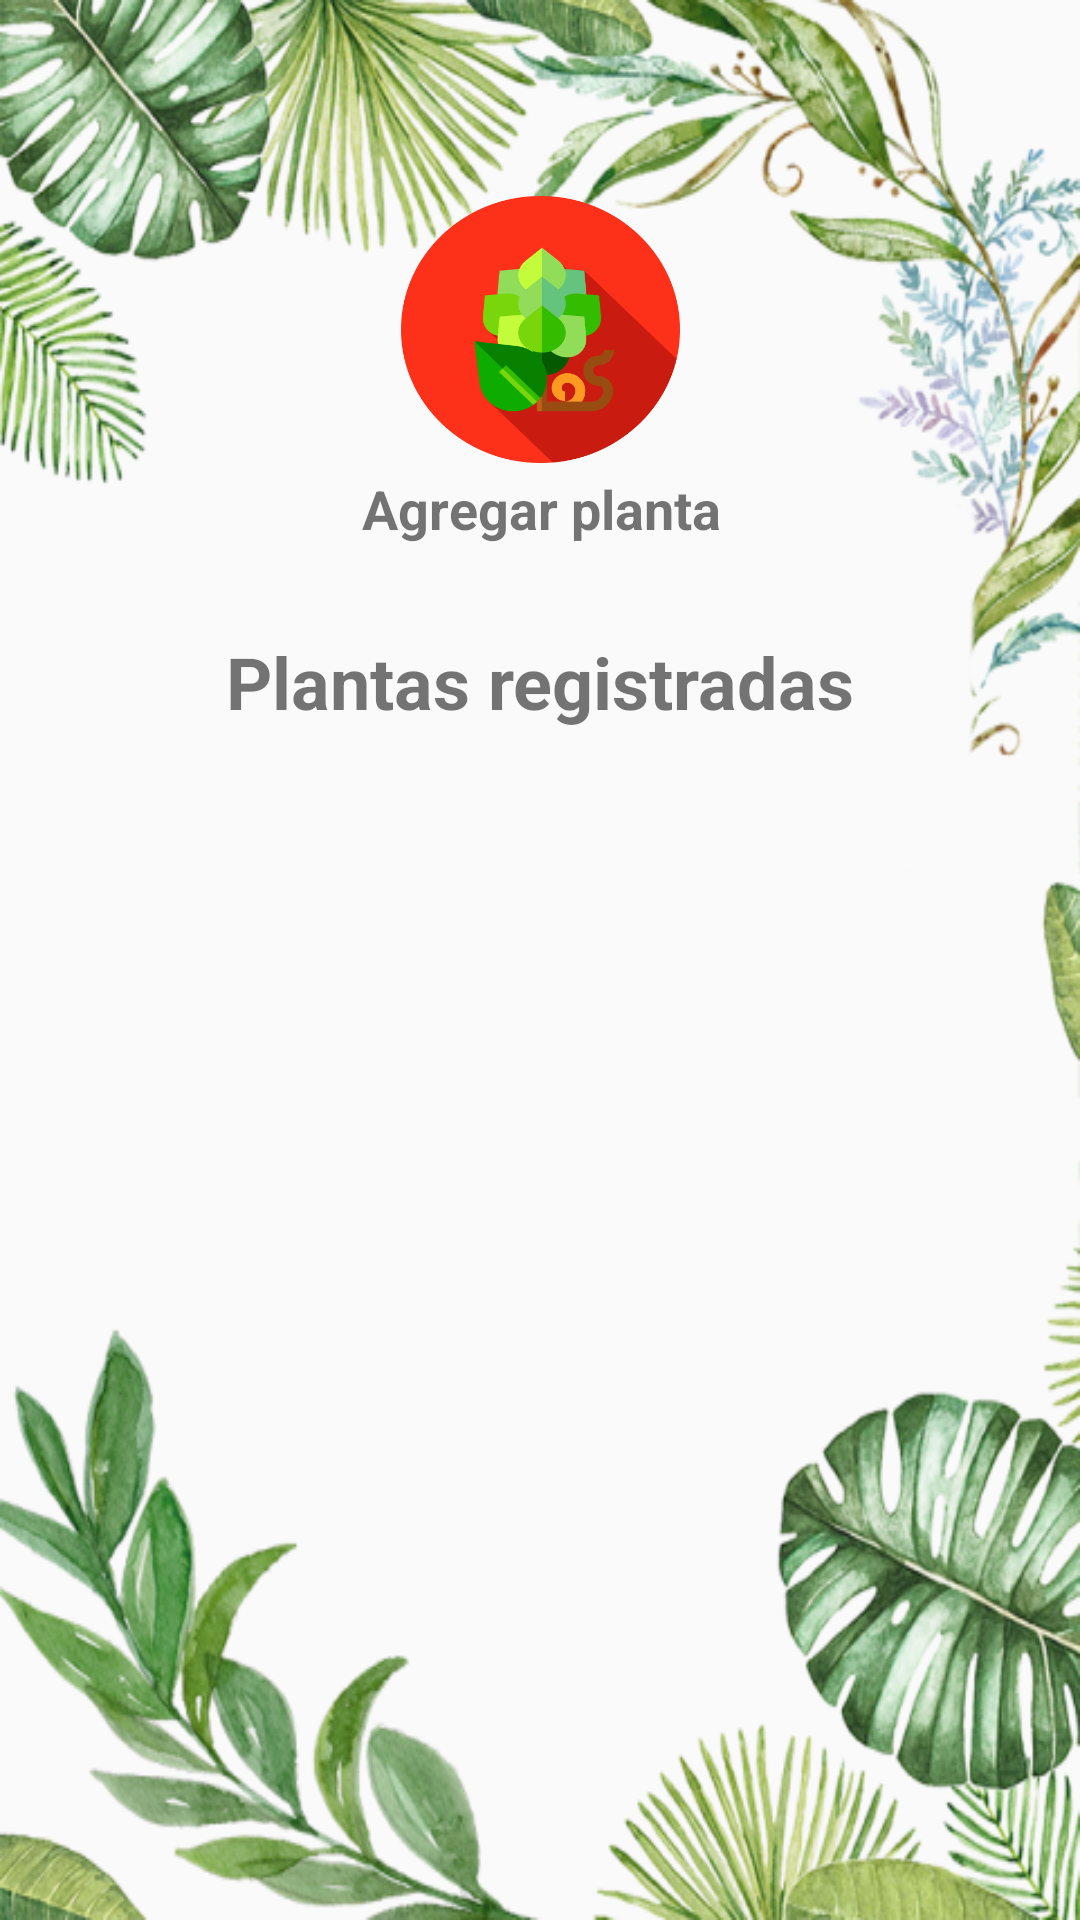

This screen was rendered from an Android layout file. Write that file and the resources it references.
<!-- AndroidManifest.xml: application theme AppTheme -->
<!-- res/layout/activity_plantas_list.xml -->
<?xml version="1.0" encoding="utf-8"?>
<android.support.constraint.ConstraintLayout xmlns:android="http://schemas.android.com/apk/res/android"
    xmlns:app="http://schemas.android.com/apk/res-auto"
    xmlns:tools="http://schemas.android.com/tools"
    android:layout_width="match_parent"
    android:layout_height="match_parent"
    android:background="@drawable/fondo5"
    tools:context=".plantasList">

    <TextView
        android:id="@+id/textView27"
        android:layout_width="wrap_content"
        android:layout_height="wrap_content"
        android:layout_marginStart="8dp"
        android:layout_marginLeft="8dp"
        android:layout_marginTop="8dp"
        android:layout_marginEnd="8dp"
        android:layout_marginRight="8dp"
        android:layout_marginBottom="8dp"
        android:text="Agregar planta"
        android:textSize="18dp"
        android:textStyle="bold"
        app:layout_constraintBottom_toBottomOf="parent"
        app:layout_constraintEnd_toEndOf="parent"
        app:layout_constraintHorizontal_bias="0.502"
        app:layout_constraintStart_toStartOf="parent"
        app:layout_constraintTop_toTopOf="parent"
        app:layout_constraintVertical_bias="0.249" />

    <TextView
        android:id="@+id/textView26"
        android:layout_width="wrap_content"
        android:layout_height="wrap_content"
        android:layout_marginStart="8dp"
        android:layout_marginLeft="8dp"
        android:layout_marginTop="8dp"
        android:layout_marginEnd="8dp"
        android:layout_marginRight="8dp"
        android:layout_marginBottom="8dp"
        android:text="Plantas registradas"
        android:textSize="24sp"
        android:textStyle="bold"
        app:layout_constraintBottom_toBottomOf="parent"
        app:layout_constraintEnd_toEndOf="parent"
        app:layout_constraintStart_toStartOf="parent"
        app:layout_constraintTop_toTopOf="parent"
        app:layout_constraintVertical_bias="0.343" />

    <ListView
        android:id="@+id/listPlantas"
        style="@style/Widget.AppCompat.ListView"
        android:layout_width="299dp"
        android:layout_height="264dp"
        android:layout_marginStart="8dp"
        android:layout_marginLeft="8dp"
        android:layout_marginEnd="8dp"
        android:layout_marginRight="8dp"
        android:layout_marginBottom="72dp"
        app:layout_constraintBottom_toBottomOf="parent"
        app:layout_constraintEnd_toEndOf="parent"
        app:layout_constraintHorizontal_bias="0.494"
        app:layout_constraintStart_toStartOf="parent" />

    <Button
        android:id="@+id/button11"
        android:layout_width="93dp"
        android:layout_height="89dp"
        android:layout_marginStart="8dp"
        android:layout_marginLeft="8dp"
        android:layout_marginTop="8dp"
        android:layout_marginEnd="8dp"
        android:layout_marginRight="8dp"
        android:layout_marginBottom="8dp"
        android:background="@drawable/hop"
        android:onClick="agregar"
        app:layout_constraintBottom_toBottomOf="parent"
        app:layout_constraintEnd_toEndOf="parent"
        app:layout_constraintStart_toStartOf="parent"
        app:layout_constraintTop_toTopOf="parent"
        app:layout_constraintVertical_bias="0.107" />
</android.support.constraint.ConstraintLayout>
<!-- resources referenced by this layout -->
<resources>
  <!-- drawable fondo5: png bitmap (drawable, 311603 bytes) -->
  <!-- drawable hop: png bitmap (drawable, 30830 bytes) -->
  <style name="AppTheme" parent="Base.Theme.AppCompat.Light.DarkActionBar">
          
          <item name="colorPrimary">#075E18</item>
          <item name="colorAccent">@color/colorAccent</item>
      </style>
  <color name="colorAccent">#68db60</color>
</resources>
